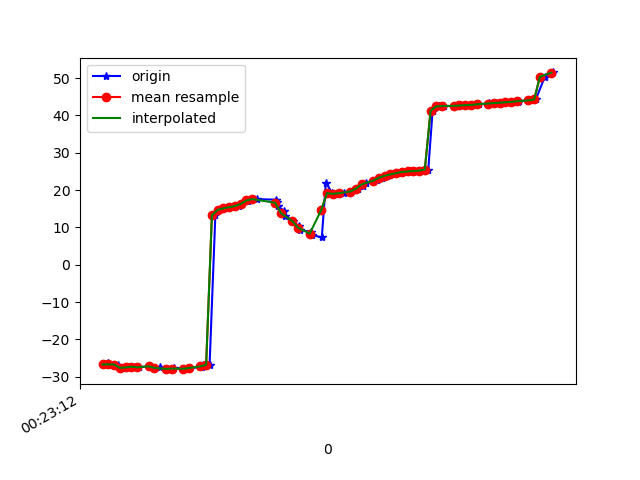

Values plotted in this chart, from the file beside it:
1617668592423, 364229058719202, -26.711054, 8.76493, -23.93884
1617668592440, 364229077949972, -26.41, 8.89, -23.52
1617668592456, 364229097180742, -26.99, 9.163, -24.16
1617668592475, 364229116411512, -26.76, 9.189, -23.69
1617668592491, 364229135642282, -27.62, 9.985, -24.57
1617668592513, 364229154873052, -27.51, 9.851, -24.15
1617668592533, 364229174103822, -27.33, 10.32, -23.73
1617668592548, 364229193334592, -27.49, 10.14, -23.94
1617668592581, 364229212565362, -27.22, 10.24, -23.68
1617668592603, 364229231796132, -27.73, 10.48, -24.54
1617668592619, 364229251026902, -27.54, 10.53, -24.13
1617668592640, 364229270257672, -27.91, 11.48, -24.03
1617668592664, 364229289488442, -27.98, 11.41, -24.1
1617668592667, 364229308719212, -27.65, 11.64, -23.89
1617668592713, 364229327949982, -27.97, 12.01, -24.94
1617668592716, 364229347180752, -27.77, 11.54, -25.09
1617668592720, 364229366411522, -27.67, 11.08, -25.66
1617668592765, 364229385642292, -27.49, 10.49, -26.85
1617668592768, 364229404873062, -26.99, 9.853, -27.83
1617668592792, 364229424103832, -26.81, 8.973, -29.54
1617668592812, 364229443334602, 13.21, 6.126, -32.24
1617668592821, 364229462565372, 14.69, 6.664, -33.89
1617668592851, 364229481796142, 15.11, 5.282, -36.52
1617668592862, 364229501026912, 15.41, 3.641, -39.28
1617668592894, 364229520257682, 15.71, 2.013, -42.12
1617668592904, 364229539488452, 16.26, 0.6251, -44.99
1617668592926, 364229558719222, 16.96, -0.6508, -47.86
1617668592929, 364229577949992, 17.46, -2.152, -50.6
1617668592956, 364229597180762, 17.58, -3.831, -53.1
1617668593022, 364229616411532, 17.43, -5.625, -55.37
1617668593025, 364229635642302, 16.75, -7.531, -57.89
1617668593029, 364229654873072, 15.61, -9.254, -60.61
1617668593051, 364229674103842, 14.47, -10.88, -62.96
1617668593055, 364229693334612, 13.17, -12.48, -65.02
1617668593081, 364229712565382, 11.65, -13.83, -66.97
1617668593102, 364229731796152, 10.37, -14.83, -68.59
1617668593105, 364229751026922, 9.425, -15.5, -69.77
1617668593145, 364229770257692, 8.697, -16.02, -70.53
1617668593148, 364229789488462, 7.982, -16.42, -70.89
1617668593182, 364229808719232, 7.299, -16.63, -70.83
1617668593196, 364229827950002, 22.02, -13.73, -68.93
1617668593218, 364229847180772, 19.17, -16.4, -69.32
1617668593235, 364229866411542, 19.01, -16, -67.93
1617668593238, 364229885642312, 18.98, -15.43, -66.21
1617668593258, 364229904873082, 19.15, -14.61, -64.22
1617668593280, 364229924103852, 19.6, -13.38, -61.97
1617668593307, 364229943334622, 20.36, -11.93, -59.39
1617668593324, 364229962565392, 21.12, -10.43, -56.56
1617668593334, 364229981796162, 21.87, -8.969, -53.51
1617668593364, 364230001026932, 22.31, -7.613, -50.6
1617668593374, 364230020257702, 22.74, -6.255, -47.75
1617668593391, 364230039488472, 23.3, -4.928, -44.91
1617668593408, 364230058719242, 23.82, -3.656, -42.25
1617668593431, 364230077950012, 24.19, -2.371, -40
1617668593451, 364230097180782, 24.53, -1.078, -38.08
1617668593474, 364230116411552, 24.86, 0.09719, -36.4
1617668593490, 364230135642322, 25.01, 1.065, -35.05
1617668593513, 364230154873092, 25.07, 2.01, -34.06
1617668593538, 364230174103862, 25.21, 3.085, -33.42
1617668593552, 364230193334632, 25.5, 4.205, -32.97
1617668593567, 364230212565402, 41.26, 5.161, -34.26
... 22 more rows
